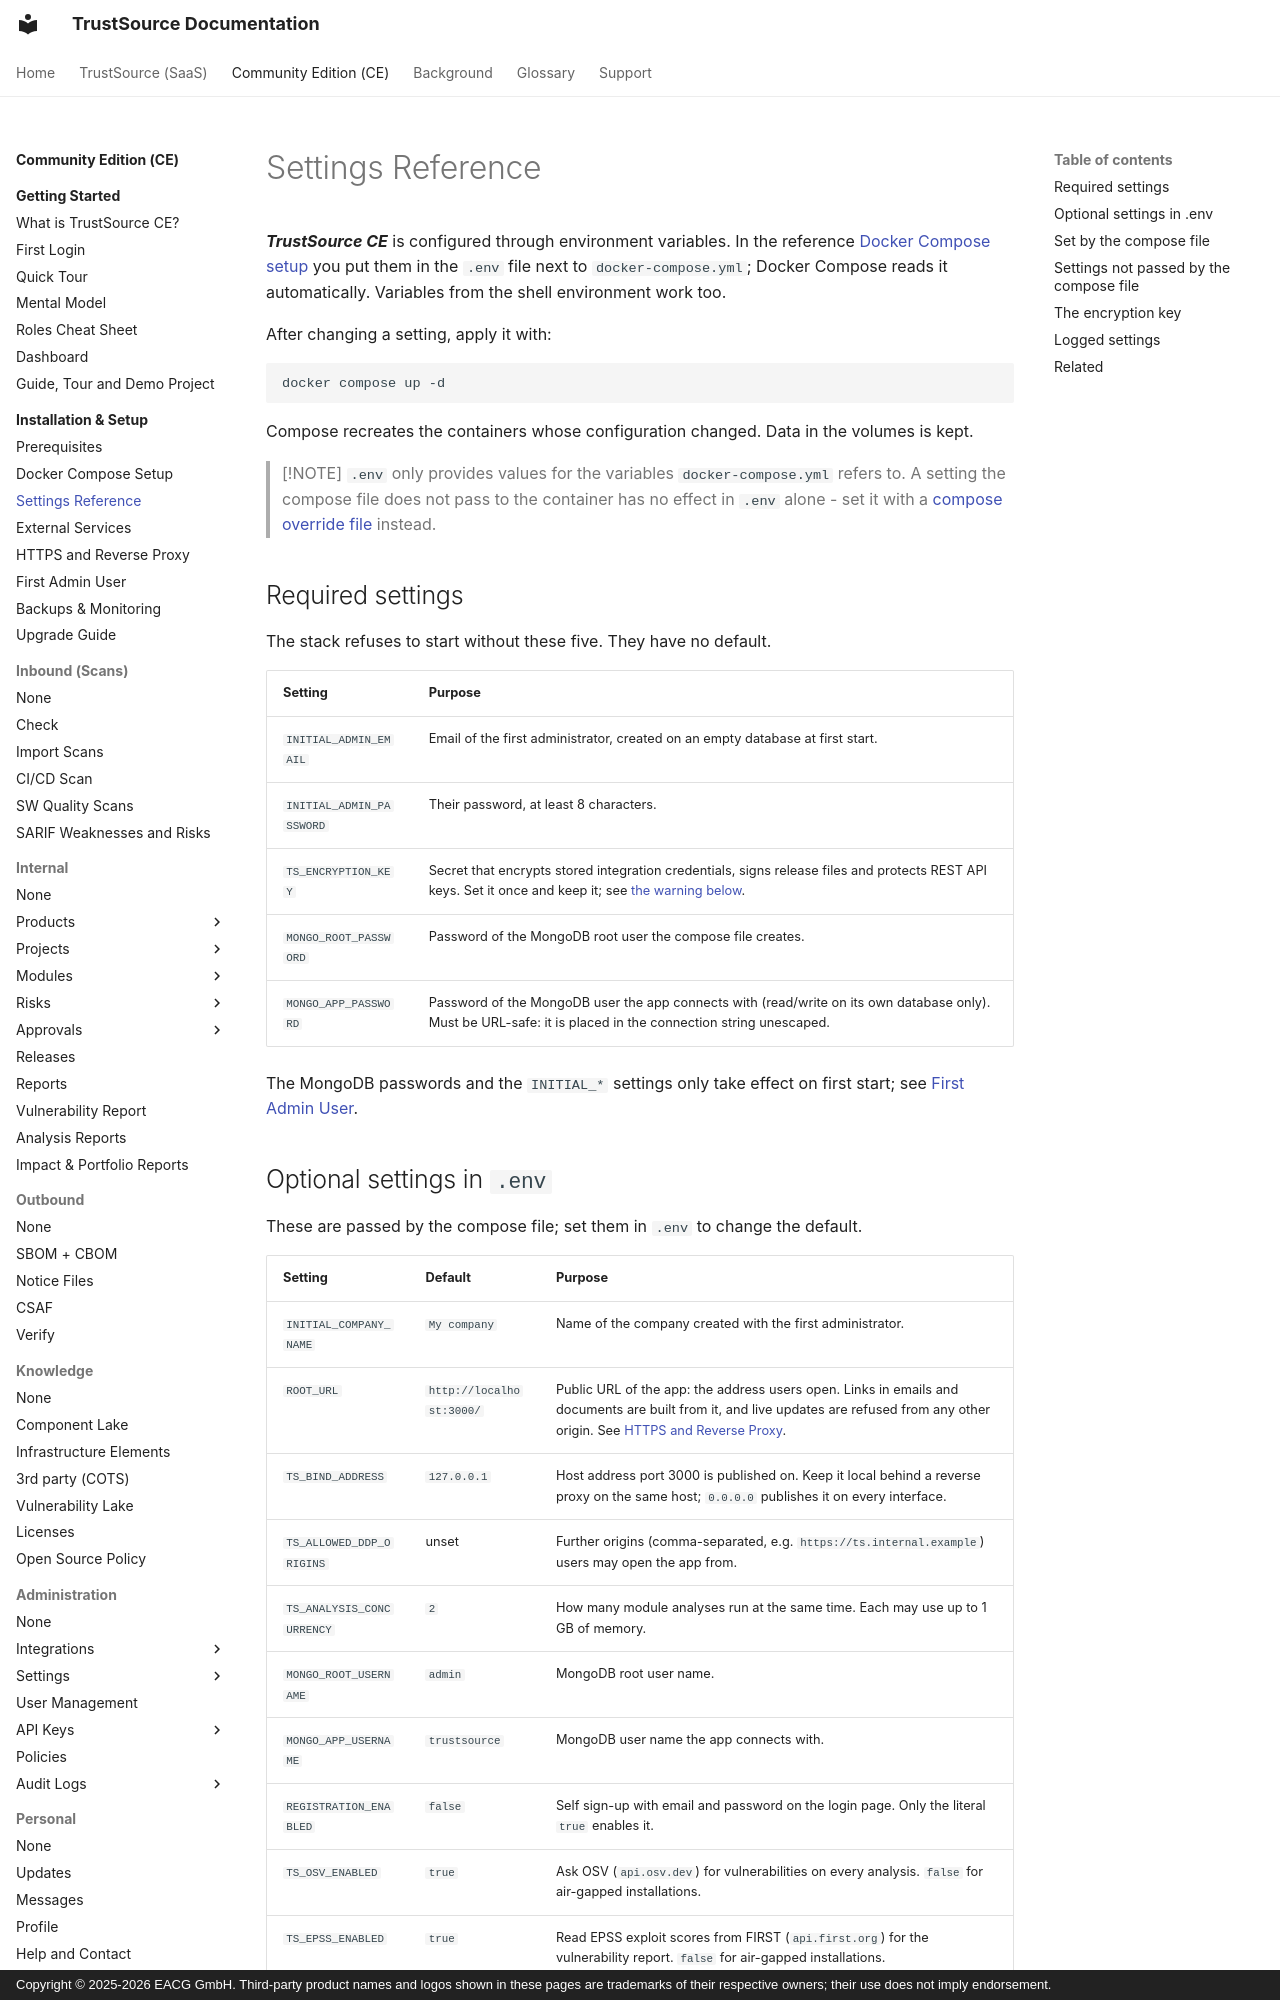

repository: TrustSource/ts-docs · page: ce/01-installation-setup/03-environment-variables/index.html · generator: mkdocs · copyright: Copyright © 2025-2026 EACG GmbH. Third-party product names and logos shown in these pages are trademarks of their respective owners; their use does not imply endorsement.

# Settings Reference

***TrustSource CE*** is configured through environment variables. In the reference [Docker Compose setup](02-docker-compose.md) you put them in the `.env` file next to `docker-compose.yml`; Docker Compose reads it automatically. Variables from the shell environment work too.

After changing a setting, apply it with:

```
docker compose up -d
```

Compose recreates the containers whose configuration changed. Data in the volumes is kept.

> [!NOTE]
> `.env` only provides values for the variables `docker-compose.yml` refers to. A setting the compose file does not pass to the container has no effect in `.env` alone - set it with a [compose override file](#settings-not-passed-by-the-compose-file) instead.

## Required settings

The stack refuses to start without these five. They have no default.

| Setting | Purpose |
|---|---|
| `INITIAL_ADMIN_EMAIL` | Email of the first administrator, created on an empty database at first start. |
| `INITIAL_ADMIN_PASSWORD` | Their password, at least 8 characters. |
| `TS_ENCRYPTION_KEY` | Secret that encrypts stored integration credentials, signs release files and protects REST API keys. Set it once and keep it; see [the warning below](#the-encryption-key). |
| `MONGO_ROOT_PASSWORD` | Password of the MongoDB root user the compose file creates. |
| `MONGO_APP_PASSWORD` | Password of the MongoDB user the app connects with (read/write on its own database only). Must be URL-safe: it is placed in the connection string unescaped. |

The MongoDB passwords and the `INITIAL_*` settings only take effect on first start; see [First Admin User](06-first-admin-user.md).
